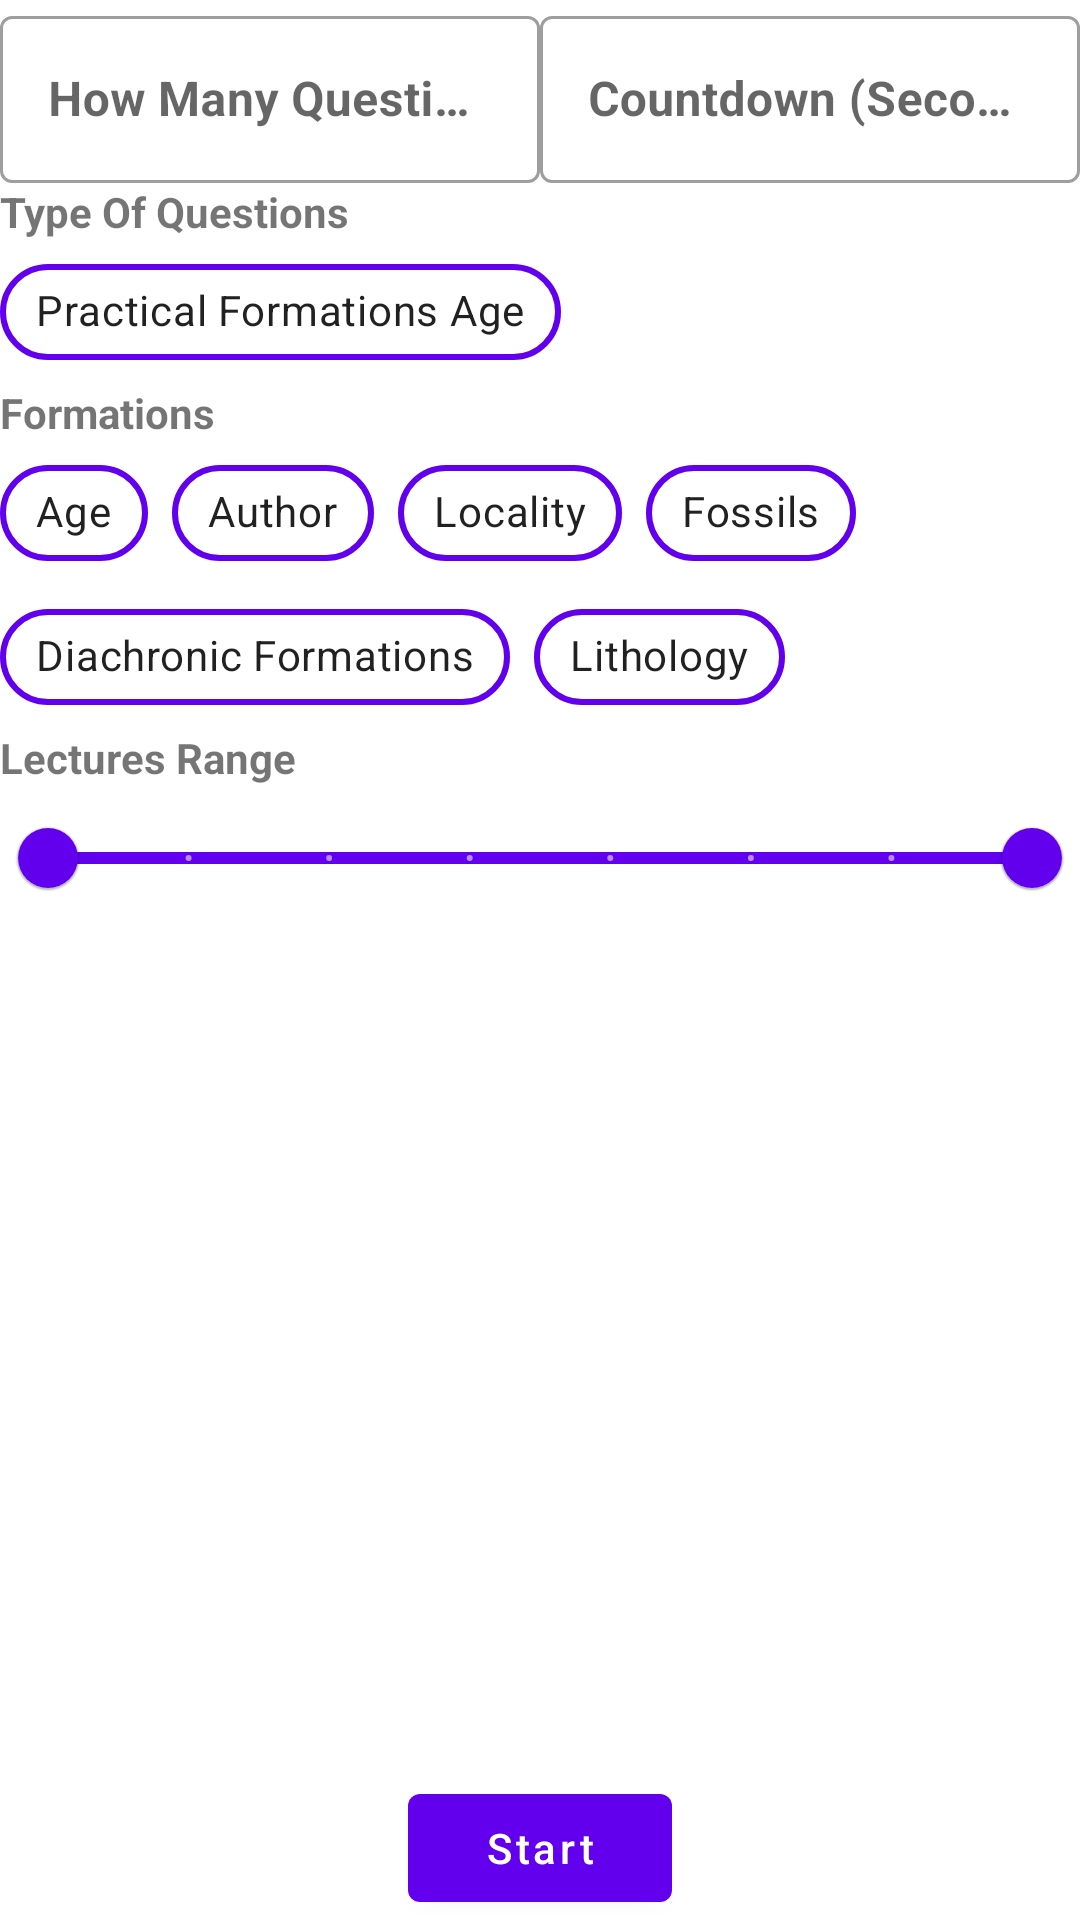

Produce the Android XML layout that renders to this screen, including the resource entries it uses.
<!-- AndroidManifest.xml: application theme Theme.GeologyOfEgyptFormations -->
<!-- res/layout/fragment_pre_questions.xml -->
<?xml version="1.0" encoding="utf-8"?>
<androidx.constraintlayout.widget.ConstraintLayout xmlns:android="http://schemas.android.com/apk/res/android"
    xmlns:tools="http://schemas.android.com/tools"
    android:layout_width="match_parent"
    android:layout_height="match_parent"
    android:id="@+id/preQuestions_Layout"
    xmlns:app="http://schemas.android.com/apk/res-auto"
    tools:context=".ui.fragments.PreQuestionsFragment"
    android:paddingTop="@dimen/_10sdp"
    android:clickable="true"
    android:focusable="true"
    android:focusableInTouchMode="true"
    android:paddingStart="@dimen/_10sdp"
    android:paddingEnd="@dimen/_10sdp">

    <com.google.android.material.textfield.TextInputLayout
        android:id="@+id/edit_textContainer"
        style="@style/Widget.MaterialComponents.TextInputLayout.OutlinedBox"
        android:layout_width="0dp"
        android:layout_height="wrap_content"
        android:layout_weight="1"
        app:layout_constraintEnd_toStartOf="@+id/guideline2"
        app:layout_constraintStart_toStartOf="parent"
        app:layout_constraintTop_toTopOf="parent">

        <com.google.android.material.textfield.TextInputEditText
            android:id="@+id/numberQuestionEditTxt"
            android:layout_width="match_parent"
            android:layout_height="wrap_content"
            android:hint="@string/how_many_questions"
            android:inputType="number"
            android:maxLength="3"
            android:textSize="@dimen/second_font"
            android:textStyle="bold" />
    </com.google.android.material.textfield.TextInputLayout>

    <com.google.android.material.textfield.TextInputLayout
        android:id="@+id/numEdit_textContainer"
        style="@style/Widget.MaterialComponents.TextInputLayout.OutlinedBox"
        android:layout_width="0dp"
        android:layout_height="wrap_content"
        android:layout_weight="1"
        app:layout_constraintEnd_toEndOf="parent"
        app:layout_constraintStart_toStartOf="@+id/guideline2"
        app:layout_constraintTop_toTopOf="parent">

        <com.google.android.material.textfield.TextInputEditText
            android:id="@+id/countdownEditTxt"
            android:layout_width="match_parent"
            android:layout_height="wrap_content"
            android:hint="@string/how_many_countdown"
            android:inputType="number"
            android:maxLength="2"
            android:textSize="@dimen/second_font"
            android:textStyle="bold" />
    </com.google.android.material.textfield.TextInputLayout>

    <TextView
        android:id="@+id/textView11"
        android:layout_width="wrap_content"
        android:layout_height="wrap_content"
        android:text="@string/type_of_questions"
        android:textStyle="bold"
        android:layout_marginTop="@dimen/_8sdp"
        app:layout_constraintStart_toStartOf="parent"
        app:layout_constraintTop_toBottomOf="@+id/edit_textContainer" />

    <com.google.android.material.chip.ChipGroup
        android:id="@+id/practicalChipGroup"
        android:layout_width="match_parent"
        android:layout_height="wrap_content"
        android:orientation="horizontal"
        app:layout_constraintStart_toStartOf="parent"
        app:layout_constraintTop_toBottomOf="@+id/textView11"
        app:singleSelection="false">

        <com.google.android.material.chip.Chip
            android:id="@+id/practical_age_chip"
            style="@style/Widget.MaterialComponents.Chip.Filter"
            android:layout_width="wrap_content"
            android:layout_height="wrap_content"
            android:text="@string/practical_formations_age"
            app:chipBackgroundColor="@android:color/white"
            app:chipStrokeColor="@color/colorPrimary"
            app:chipStrokeWidth="2dp" />
    </com.google.android.material.chip.ChipGroup>

    <TextView
        android:id="@+id/textView12"
        android:layout_width="wrap_content"
        android:layout_height="wrap_content"
        android:text="@string/formations_text"
        android:textStyle="bold"
        app:layout_constraintStart_toStartOf="parent"
        app:layout_constraintTop_toBottomOf="@+id/practicalChipGroup" />

    <com.google.android.material.chip.ChipGroup
        android:id="@+id/formationChipGroup"
        android:layout_width="match_parent"
        android:layout_height="wrap_content"
        android:orientation="horizontal"
        app:layout_constraintEnd_toEndOf="parent"
        app:layout_constraintStart_toStartOf="parent"
        app:layout_constraintTop_toBottomOf="@+id/textView12"
        app:singleSelection="false">

        <com.google.android.material.chip.Chip
            android:id="@+id/formation_ageChip"
            style="@style/Widget.MaterialComponents.Chip.Filter"
            android:layout_width="wrap_content"
            android:layout_height="wrap_content"
            android:text="@string/age_text"
            app:chipBackgroundColor="@android:color/white"
            app:chipStrokeColor="@color/colorPrimary"
            app:chipStrokeWidth="2dp" />

        <com.google.android.material.chip.Chip
            android:id="@+id/formation_authorChip"
            style="@style/Widget.MaterialComponents.Chip.Filter"
            android:layout_width="wrap_content"
            android:layout_height="wrap_content"
            android:text="@string/author_text"
            app:chipBackgroundColor="@android:color/white"
            app:chipStrokeColor="@color/colorPrimary"
            app:chipStrokeWidth="2dp" />

        <com.google.android.material.chip.Chip
            android:id="@+id/formation_localityChip"
            style="@style/Widget.MaterialComponents.Chip.Filter"
            android:layout_width="wrap_content"
            android:layout_height="wrap_content"
            android:text="@string/locality"
            app:chipBackgroundColor="@android:color/white"
            app:chipStrokeColor="@color/colorPrimary"
            app:chipStrokeWidth="2dp" />

        <com.google.android.material.chip.Chip
            android:id="@+id/formation_fossilChip"
            style="@style/Widget.MaterialComponents.Chip.Filter"
            android:layout_width="wrap_content"
            android:layout_height="wrap_content"
            android:text="@string/fossil_text"
            app:chipBackgroundColor="@android:color/white"
            app:chipStrokeColor="@color/colorPrimary"
            app:chipStrokeWidth="2dp" />

        <com.google.android.material.chip.Chip
            android:id="@+id/formation_diachronicChip"
            style="@style/Widget.MaterialComponents.Chip.Filter"
            android:layout_width="wrap_content"
            android:layout_height="wrap_content"
            android:text="@string/diachronic"
            app:chipBackgroundColor="@android:color/white"
            app:chipStrokeColor="@color/colorPrimary"
            app:chipStrokeWidth="2dp" />

        <com.google.android.material.chip.Chip
            android:id="@+id/formation_lithologyChip"
            style="@style/Widget.MaterialComponents.Chip.Filter"
            android:layout_width="wrap_content"
            android:layout_height="wrap_content"
            android:text="@string/lithology_text"
            app:chipBackgroundColor="@android:color/white"
            app:chipStrokeColor="@color/colorPrimary"
            app:chipStrokeWidth="2dp" />
    </com.google.android.material.chip.ChipGroup>

    <TextView
        android:id="@+id/textView13"
        android:layout_width="wrap_content"
        android:layout_height="wrap_content"
        android:text="@string/lectures_range"
        android:textStyle="bold"
        app:layout_constraintStart_toStartOf="parent"
        app:layout_constraintTop_toBottomOf="@+id/formationChipGroup" />

    <com.google.android.material.slider.RangeSlider
        android:id="@+id/rangeSlider"
        android:layout_width="wrap_content"
        android:layout_height="wrap_content"
        android:stepSize="1"
        android:valueFrom="1"
        android:valueTo="8"
        app:layout_constraintEnd_toEndOf="parent"
        app:layout_constraintHorizontal_bias="0.0"
        app:layout_constraintStart_toStartOf="parent"
        app:layout_constraintTop_toBottomOf="@+id/textView13"
        app:values="@array/initial_slider_value" />

    <com.google.android.material.button.MaterialButton
        android:id="@+id/startBtn"
        android:layout_width="wrap_content"
        android:layout_height="wrap_content"
        android:layout_marginBottom="@dimen/margin_8sdp"
        android:text="@string/start"
        android:textAllCaps="false"
        app:layout_constraintBottom_toBottomOf="parent"
        app:layout_constraintEnd_toEndOf="parent"
        app:layout_constraintStart_toStartOf="parent" />

    <ProgressBar
        android:id="@+id/progress_bar"
        android:layout_width="wrap_content"
        android:layout_height="wrap_content"
        android:visibility="gone"
        tools:visibility="visible"
        app:layout_constraintBottom_toTopOf="@+id/startBtn"
        app:layout_constraintEnd_toEndOf="parent"
        app:layout_constraintStart_toStartOf="parent"
        app:layout_constraintTop_toBottomOf="@+id/rangeSlider" />

    <androidx.constraintlayout.widget.Guideline
        android:id="@+id/guideline2"
        android:layout_width="wrap_content"
        android:layout_height="wrap_content"
        android:orientation="vertical"
        app:layout_constraintGuide_percent="0.50" />
</androidx.constraintlayout.widget.ConstraintLayout>
<!-- resources referenced by this layout -->
<resources>
  <array name="initial_slider_value">
          <item>1</item>
          <item>8</item>
      </array>
  <dimen name="margin_8sdp">@dimen/_8sdp</dimen>
  <dimen name="second_font">@dimen/_12ssp</dimen>
  <string name="age_text">Age</string>
  <string name="author_text">Author</string>
  <string name="diachronic">Diachronic Formations</string>
  <string name="formations_text">Formations</string>
  <string name="fossil_text">Fossils</string>
  <string name="how_many_countdown">Countdown (Seconds)</string>
  <string name="how_many_questions">How Many Questions ?</string>
  <string name="lectures_range">Lectures Range</string>
  <string name="lithology_text">Lithology</string>
  <string name="locality">Locality</string>
  <string name="practical_formations_age">Practical Formations Age</string>
  <string name="start">Start</string>
  <string name="type_of_questions">Type Of Questions</string>
  <style name="Theme.GeologyOfEgyptFormations" parent="Theme.MaterialComponents.Light.NoActionBar">
          
          <item name="colorPrimary">@color/colorPrimary</item>
          <item name="colorPrimaryDark">@color/colorPrimaryDark</item>
          <item name="colorAccent">@color/colorAccent</item>
      </style>
  <!-- not gathered from this repository: default colours our renderer supplied (Android Studio template values) -->
  <color name="colorPrimary">#FF6200EE</color>
  <color name="colorPrimaryDark">#FF3700B3</color>
  <color name="colorAccent">#FF03DAC5</color>
</resources>
